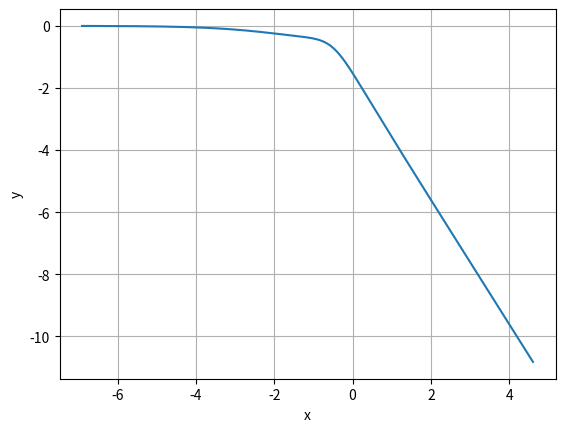

The script that saved this image: (Note: this script raises an exception after producing the figure.)
import matplotlib.pyplot as plt
import numpy as np

def bode_magnitude(start_w, r, c, h, n):
    w = start_w
    h_coord = []
    w_coord = []
    for i in range(n):
        w_coord.append(np.log(w))
        h_coord.append(-np.log(np.sqrt((1 - 5 * (w * r * c)**2)**2 + (6 * w * r * c - (w * r * c)**3))))
        w += h
    return [w_coord, h_coord]

def bode_phase(start_w, r, c, h, n):
    w = start_w
    h_coord = []
    w_coord = []
    for i in range(n):
        w_coord.append(np.log(w))
        h_coord.append(-np.arctan((6 * w * r * c - (w * r * c)**3)/(1 - 5 * (w * r * c)**2)))
        w += h
    return [w_coord, h_coord]

coord_magnitude = bode_magnitude(0.001, 0.1, 10, 0.001, 100000)
coord_phase = bode_phase(0.001, 0.1, 10, 0.001, 100000)

plt.figure()
plt.plot(coord_magnitude[0][:], coord_magnitude[1][:])
plt.xlabel("x")
plt.ylabel("y")
plt.grid(True)
plt.savefig("../figs/fig3.png")

plt.figure()
plt.plot(coord_phase[0][:], coord_phase[1][:])
plt.xlabel("x")
plt.ylabel("y")
plt.grid(True)
plt.savefig("../figs/fig4.png")
plt.show()
